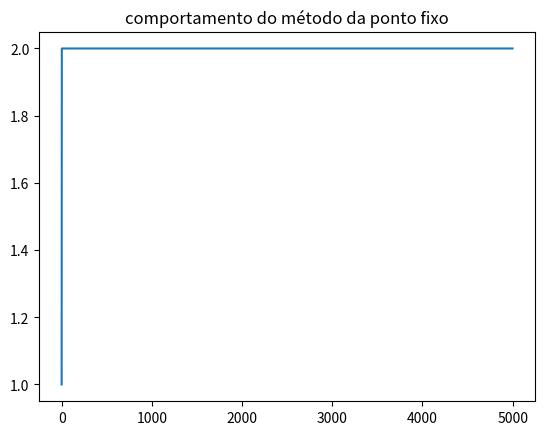

Python code for this plot:
from __future__ import division
import matplotlib.pyplot as plt
import math


def f(x):
    return x**3 - 3* x**2 * (2**-x) + 3 * x * (4**-x) - 8**-x


def g(x):
    return (1 / math.e**(x-2)**2) + 1

def h(x):
    return math.sqrt(8.003 / x)

def fi(x):
    return 1 + (math.e**(x**2 - 4*x * 4) / math.e**(x**2 - 4*x * 4))

def ponto_fixo(x, erro, num, graf):
    for i in range(num):
        fxn = f(x)
        graf.append(x)
        
        if abs(fxn) < erro:
            return x
        else:
            x = fi(x)

    print("NÚMERO MÁXIMO DE ITERAÇÕES!")

fig = plt.figure()
ax = fig.add_subplot(111);
x = 1
erro = 10**-6
num = 5000
graf = []

aux = ponto_fixo(x, erro, num, graf)

plt.plot(graf)
ax.set_title("comportamento do método da ponto fixo")
plt.show

print("Raiz: ",aux)